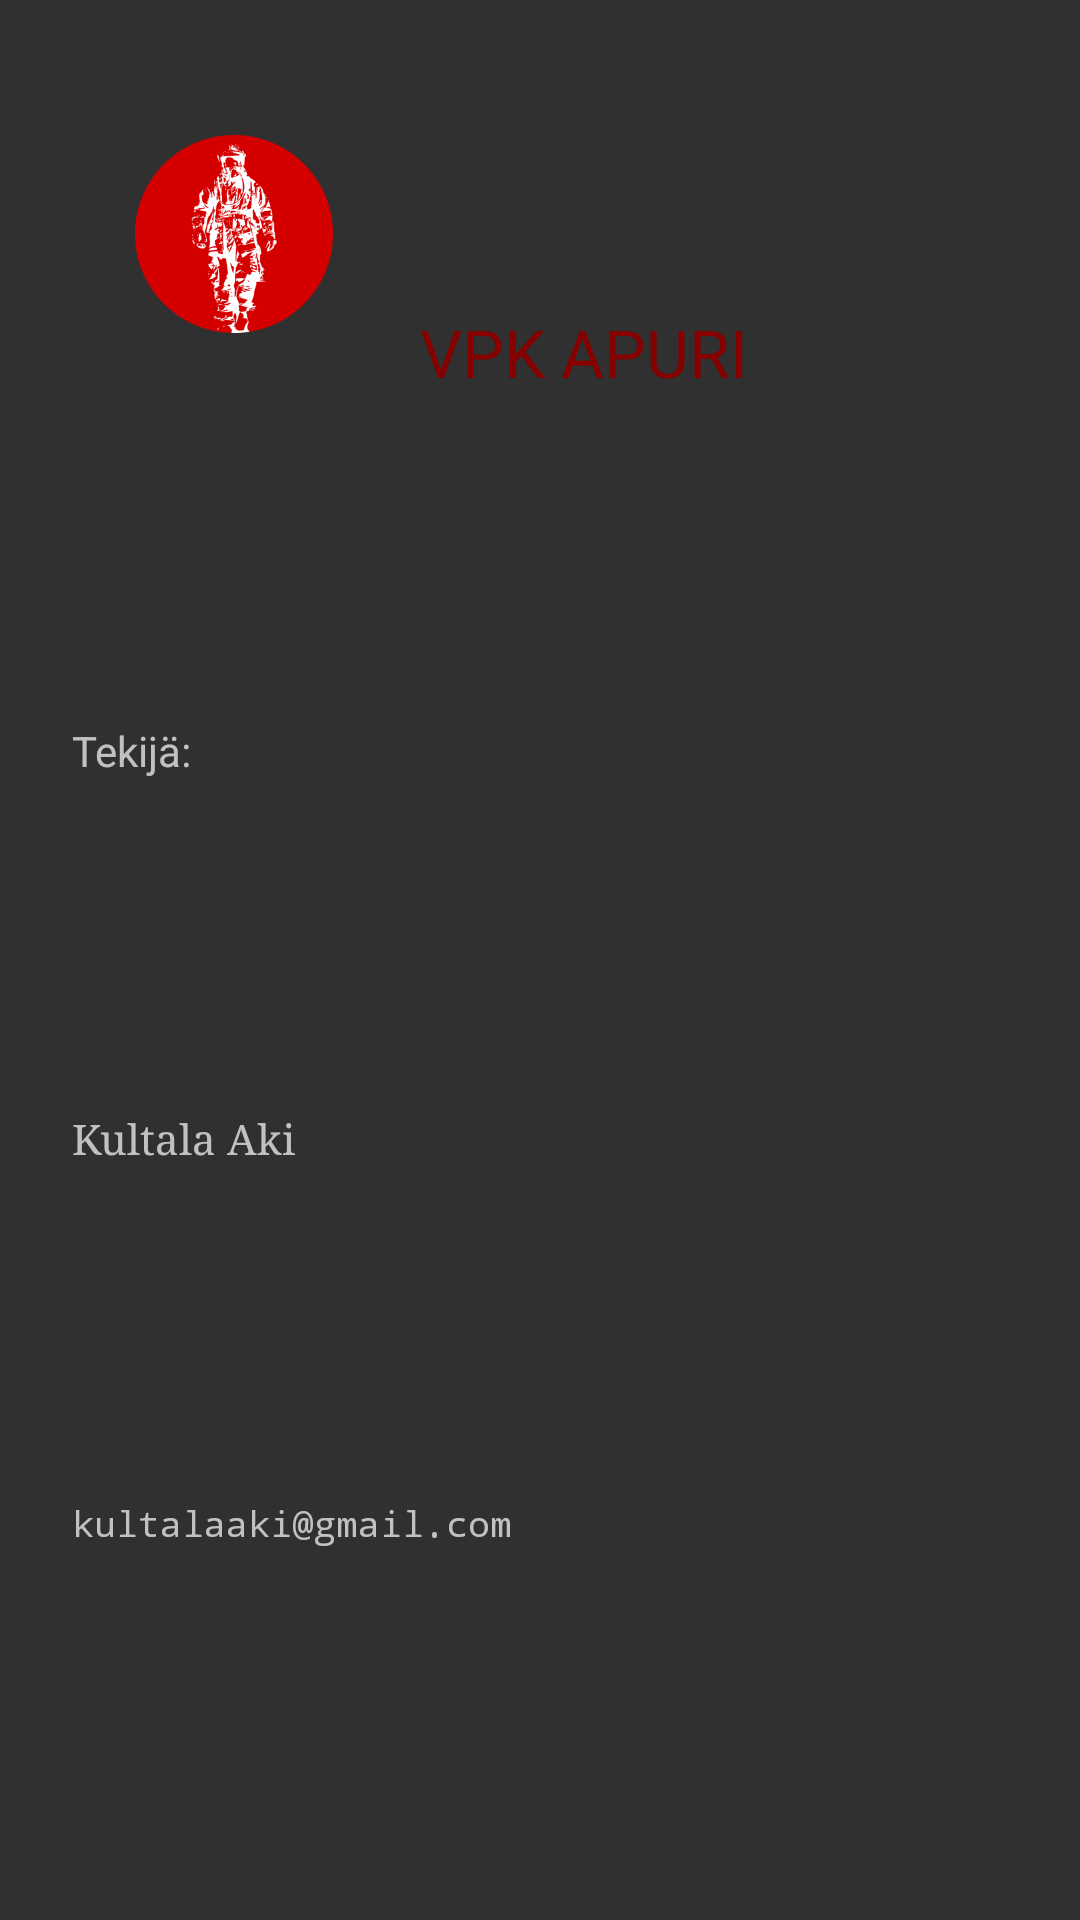

Here is an Android app screen rendered from its layout file. Give the layout XML and the strings, colors and styles it references.
<!-- AndroidManifest.xml: application theme SplashTheme -->
<!-- res/layout/drawer_header.xml -->
<?xml version="1.0" encoding="utf-8"?>
<androidx.constraintlayout.widget.ConstraintLayout xmlns:android="http://schemas.android.com/apk/res/android"
    xmlns:app="http://schemas.android.com/apk/res-auto"
    android:layout_width="match_parent"
    android:layout_height="wrap_content"
    android:gravity="bottom"
    android:orientation="vertical"
    android:paddingStart="0dp"
    android:paddingTop="16dp"
    android:paddingEnd="16dp"
    android:paddingBottom="8dp"
    android:theme="@style/ThemeOverlay.AppCompat.Dark">

    <ImageView
        android:id="@+id/imageView"
        android:layout_width="wrap_content"
        android:layout_height="wrap_content"
        android:layout_marginStart="24dp"
        android:layout_marginTop="8dp"
        android:contentDescription="@string/logo"
        app:layout_constraintStart_toStartOf="parent"
        app:layout_constraintTop_toTopOf="parent"
        app:srcCompat="@mipmap/ic_launcher_foreground" />

    <TextView
        android:layout_width="wrap_content"
        android:layout_height="wrap_content"
        android:layout_marginStart="8dp"
        android:text="@string/vpk_apuri"
        android:textAppearance="?android:attr/textAppearanceLarge"
        android:textColor="@color/secondaryDarkColor"
        app:layout_constraintBottom_toBottomOf="@+id/imageView"
        app:layout_constraintStart_toEndOf="@+id/imageView" />

    <TextView
        android:id="@+id/textView11"
        android:layout_width="wrap_content"
        android:layout_height="wrap_content"
        android:layout_marginStart="24dp"
        android:layout_marginBottom="2dp"
        android:text="@string/tekij"
        app:layout_constraintBottom_toTopOf="@+id/textView14"
        app:layout_constraintStart_toStartOf="parent"
        app:layout_constraintTop_toBottomOf="@+id/imageView" />

    <TextView
        android:id="@+id/textView14"
        android:layout_width="wrap_content"
        android:layout_height="wrap_content"
        android:layout_marginStart="24dp"
        android:layout_marginBottom="2dp"
        android:text="@string/kultala_aki"
        android:textSize="14sp"
        android:typeface="serif"
        app:layout_constraintBottom_toTopOf="@+id/textView18"
        app:layout_constraintStart_toStartOf="parent"
        app:layout_constraintTop_toBottomOf="@+id/textView11" />

    <TextView
        android:id="@+id/textView18"
        android:layout_width="wrap_content"
        android:layout_height="wrap_content"
        android:layout_marginStart="24dp"
        android:layout_marginBottom="8dp"
        android:text="@string/postiosoite"
        android:textSize="12sp"
        android:typeface="monospace"
        app:layout_constraintBottom_toBottomOf="parent"
        app:layout_constraintStart_toStartOf="parent"
        app:layout_constraintTop_toBottomOf="@+id/textView14" />

</androidx.constraintlayout.widget.ConstraintLayout>
<!-- resources referenced by this layout -->
<resources>
  <color name="secondaryDarkColor">#870000</color>
  <!-- mipmap ic_launcher_foreground: png bitmap (mipmap-hdpi, 6823 bytes) -->
  <string name="kultala_aki">Kultala Aki</string>
  <string name="logo">Logo</string>
  <string name="postiosoite">kultalaaki@gmail.com</string>
  <string name="tekij">Tekijä:</string>
  <string name="vpk_apuri">VPK APURI</string>
  <style name="SplashTheme" parent="Theme.AppCompat.NoActionBar">
          <item name="android:windowContentTransitions" tools:targetApi="lollipop">true</item>
      </style>
</resources>
